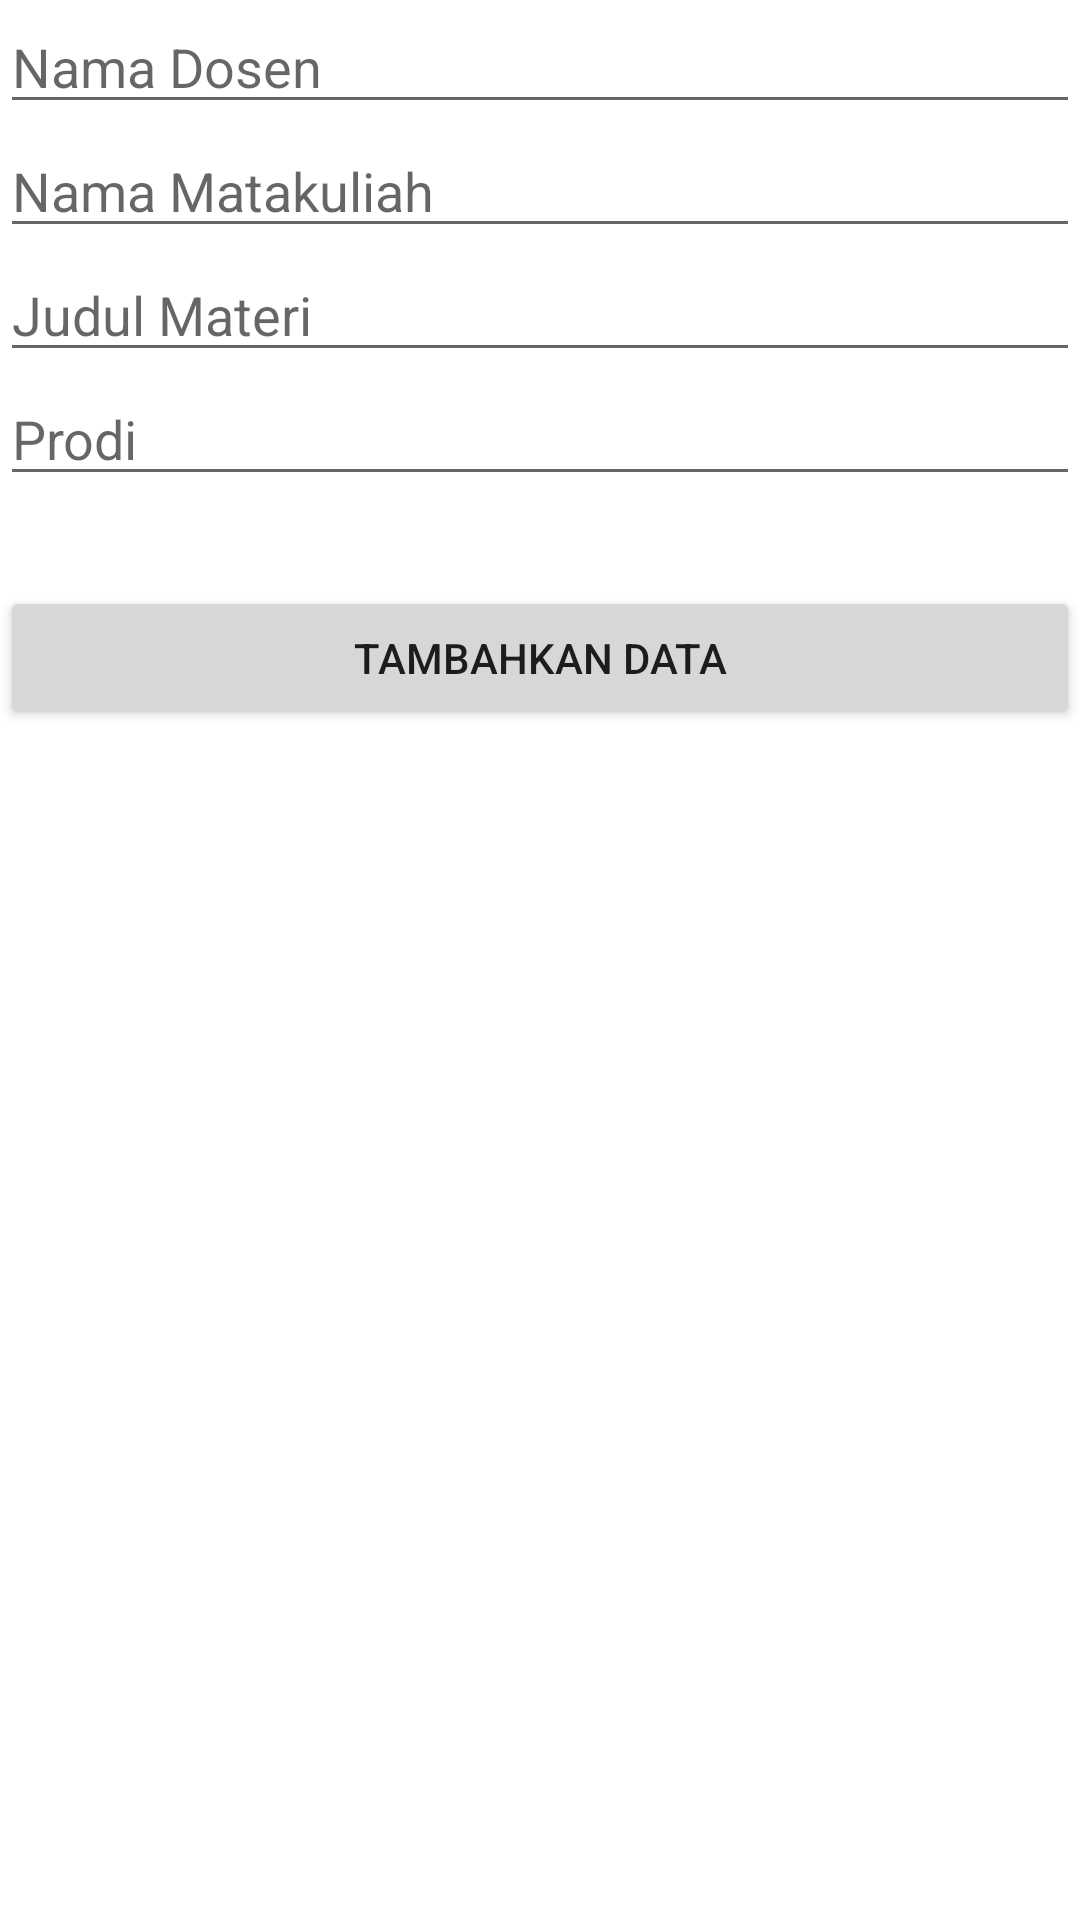

Write the Android layout XML for this screen, with the resource values it uses.
<!-- AndroidManifest.xml: application theme Theme.RESPONSI_MP2 -->
<!-- res/layout/activity_add_room_data.xml -->
<?xml version="1.0" encoding="utf-8"?>
<LinearLayout xmlns:android="http://schemas.android.com/apk/res/android"
    xmlns:app="http://schemas.android.com/apk/res-auto"
    xmlns:tools="http://schemas.android.com/tools"
    android:layout_width="match_parent"
    android:layout_height="match_parent"
    android:orientation="vertical"
    tools:context=".RoomDB.DB.AddRoomData">


    <EditText
        android:id="@+id/nama"
        android:layout_width="match_parent"
        android:layout_height="wrap_content"
        android:hint="Nama Dosen" />
    <EditText
        android:id="@+id/matkul"
        android:layout_width="match_parent"
        android:layout_height="wrap_content"
        android:hint="Nama Matakuliah" />
    <EditText
        android:id="@+id/judul"
        android:layout_width="match_parent"
        android:layout_height="wrap_content"
        android:hint="Judul Materi"/>
    <EditText
        android:id="@+id/prodi"
        android:layout_width="match_parent"
        android:layout_height="wrap_content"
        android:hint="Prodi"/>
    <Button
        android:id="@+id/btninsert"
        android:layout_width="match_parent"
        android:layout_height="wrap_content"
        android:layout_marginTop="30dp"
        android:text="Tambahkan Data"
        />





</LinearLayout>
<!-- resources referenced by this layout -->
<resources>
  <style name="Theme.RESPONSI_MP2" parent="Theme.MaterialComponents.DayNight.NoActionBar">
          
          <item name="colorPrimary">@color/purple_500</item>
          <item name="colorPrimaryVariant">@color/purple_700</item>
          <item name="colorOnPrimary">@color/white</item>
          
          <item name="colorSecondary">@color/teal_200</item>
          <item name="colorSecondaryVariant">@color/teal_700</item>
          <item name="colorOnSecondary">@color/black</item>
          
          <item name="android:statusBarColor" tools:targetApi="l">?attr/colorPrimaryVariant</item>
          
      </style>
  <!-- not gathered from this repository: default colours our renderer supplied (Android Studio template values) -->
  <color name="purple_500">#FF6200EE</color>
  <color name="purple_700">#FF3700B3</color>
  <color name="teal_200">#FF03DAC5</color>
  <color name="teal_700">#FF018786</color>
  <color name="black">#FF000000</color>
  <color name="white">#FFFFFFFF</color>
</resources>
